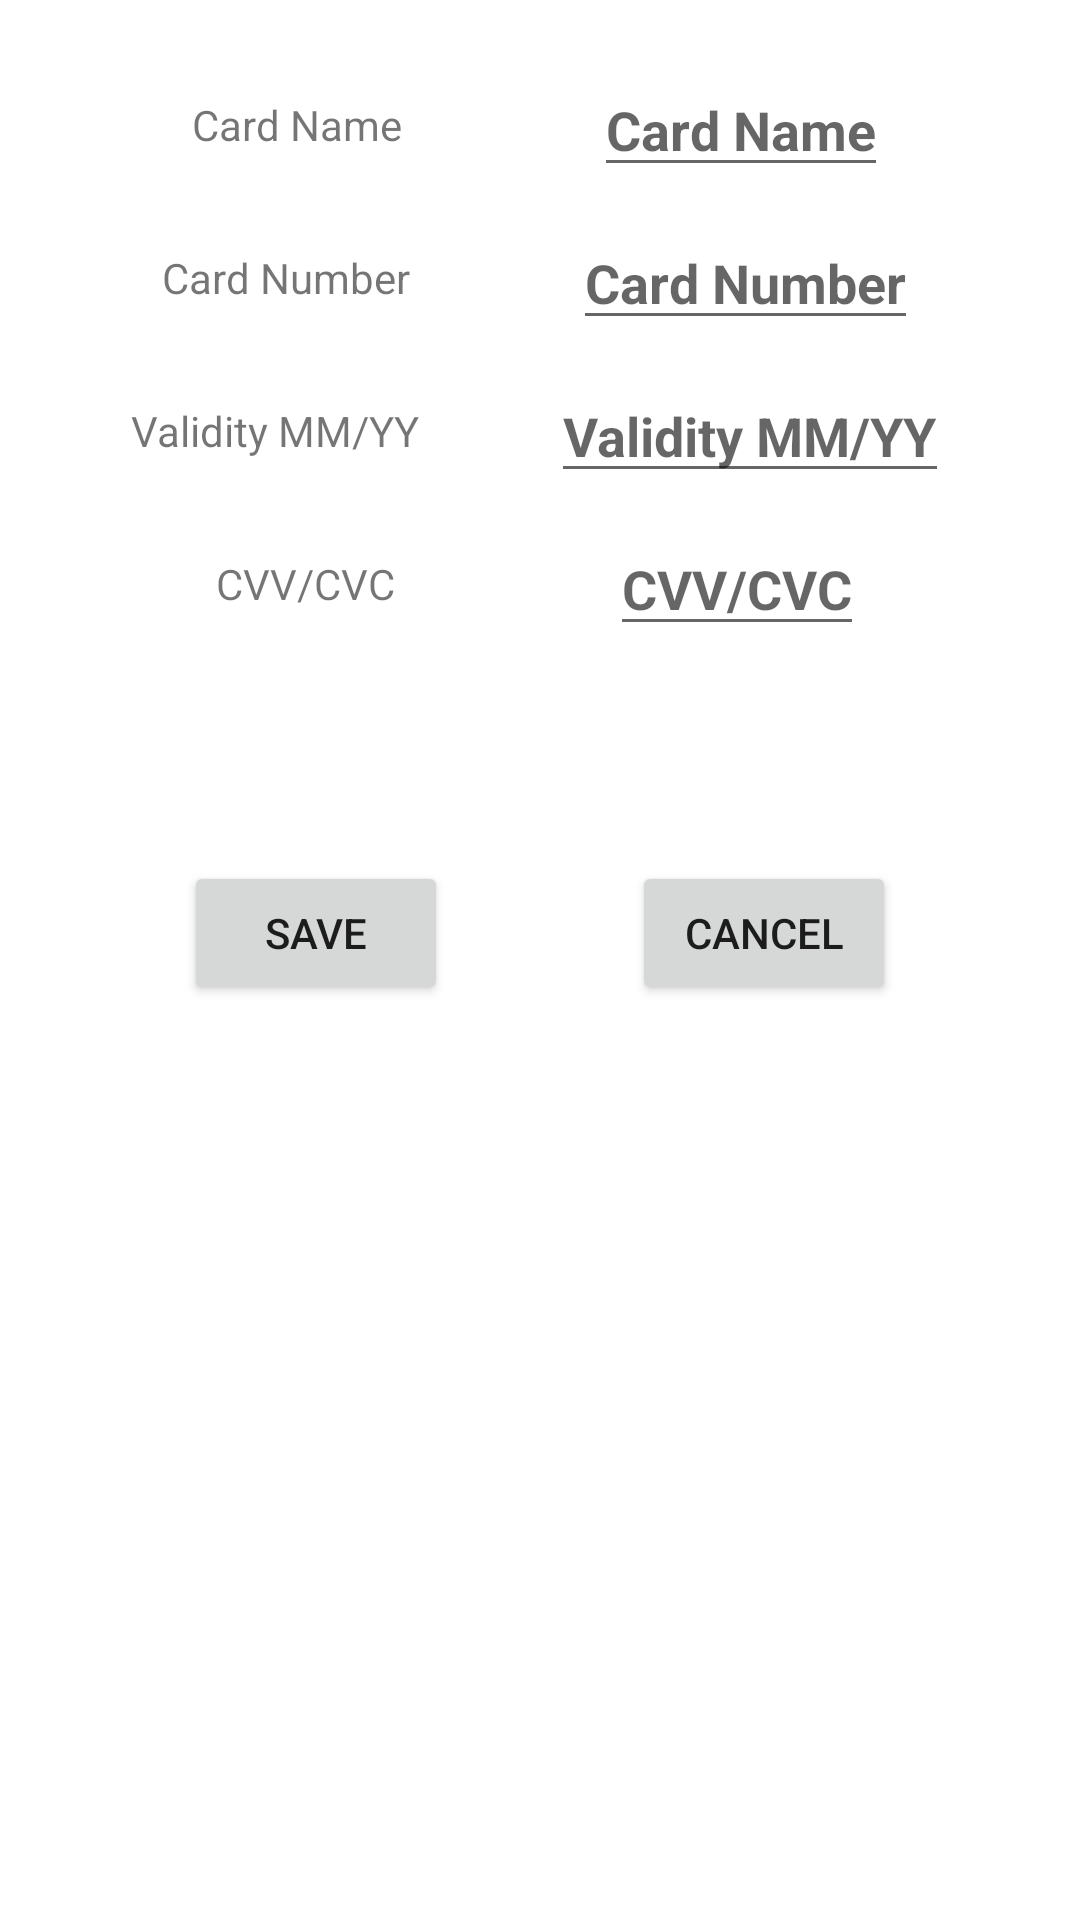

Here is an Android app screen rendered from its layout file. Give the layout XML and the strings, colors and styles it references.
<!-- AndroidManifest.xml: application theme Theme.BamProject -->
<!-- res/layout/activity_edit_card.xml -->
<?xml version="1.0" encoding="utf-8"?>
<androidx.constraintlayout.widget.ConstraintLayout xmlns:android="http://schemas.android.com/apk/res/android"
    xmlns:app="http://schemas.android.com/apk/res-auto"
    xmlns:tools="http://schemas.android.com/tools"
    android:layout_width="match_parent"
    android:layout_height="match_parent"
    tools:context=".EditCardActivity">

    <TextView
        android:id="@+id/card_edit_label_number"
        android:layout_width="wrap_content"
        android:layout_height="wrap_content"
        android:layout_marginTop="32dp"
        android:text="@string/card_number"
        app:layout_constraintEnd_toStartOf="@+id/card_edit_text_number"
        app:layout_constraintHorizontal_bias="0.5"
        app:layout_constraintStart_toStartOf="parent"
        app:layout_constraintTop_toBottomOf="@+id/card_edit_label_name" />

    <TextView
        android:id="@+id/card_edit_label_validity"
        android:layout_width="wrap_content"
        android:layout_height="wrap_content"
        android:layout_marginTop="32dp"
        android:text="@string/card_validity"
        app:layout_constraintEnd_toStartOf="@+id/card_edit_text_validity"
        app:layout_constraintHorizontal_bias="0.5"
        app:layout_constraintStart_toStartOf="parent"
        app:layout_constraintTop_toBottomOf="@+id/card_edit_label_number" />

    <TextView
        android:id="@+id/card_edit_label_cvv"
        android:layout_width="wrap_content"
        android:layout_height="wrap_content"
        android:layout_marginTop="32dp"
        android:text="@string/card_cvv"
        app:layout_constraintEnd_toStartOf="@+id/card_edit_text_cvv"
        app:layout_constraintHorizontal_bias="0.5"
        app:layout_constraintStart_toStartOf="parent"
        app:layout_constraintTop_toBottomOf="@+id/card_edit_label_validity" />

    <EditText
        android:id="@+id/card_edit_text_number"
        android:layout_width="wrap_content"
        android:layout_height="wrap_content"
        android:hint="@string/card_number"
        android:importantForAutofill="no"
        android:inputType="text"
        android:textSize="18sp"
        android:textStyle="bold"
        app:layout_constraintBottom_toBottomOf="@+id/card_edit_label_number"
        app:layout_constraintEnd_toEndOf="parent"
        app:layout_constraintHorizontal_bias="0.5"
        app:layout_constraintStart_toEndOf="@+id/card_edit_label_number"
        app:layout_constraintTop_toTopOf="@+id/card_edit_label_number"
        tools:ignore="TextFields" />

    <EditText
        android:id="@+id/card_edit_text_validity"
        android:layout_width="wrap_content"
        android:layout_height="wrap_content"
        android:hint="@string/card_validity"
        android:importantForAutofill="no"
        android:inputType="text"
        android:textSize="18sp"
        android:textStyle="bold"
        app:layout_constraintBottom_toBottomOf="@+id/card_edit_label_validity"
        app:layout_constraintEnd_toEndOf="parent"
        app:layout_constraintHorizontal_bias="0.5"
        app:layout_constraintStart_toEndOf="@+id/card_edit_label_validity"
        app:layout_constraintTop_toTopOf="@+id/card_edit_label_validity" />

    <EditText
        android:id="@+id/card_edit_text_cvv"
        android:layout_width="wrap_content"
        android:layout_height="wrap_content"
        android:hint="@string/card_cvv"
        android:importantForAutofill="no"
        android:inputType="textVisiblePassword|textPassword"
        android:textSize="18sp"
        android:textStyle="bold"
        app:layout_constraintBottom_toBottomOf="@+id/card_edit_label_cvv"
        app:layout_constraintEnd_toEndOf="parent"
        app:layout_constraintHorizontal_bias="0.5"
        app:layout_constraintStart_toEndOf="@+id/card_edit_label_cvv"
        app:layout_constraintTop_toTopOf="@+id/card_edit_label_cvv" />

    <TextView
        android:id="@+id/card_edit_label_name"
        android:layout_width="wrap_content"
        android:layout_height="wrap_content"
        android:layout_marginTop="32dp"
        android:text="@string/card_name"
        app:layout_constraintEnd_toStartOf="@+id/card_edit_text_name"
        app:layout_constraintHorizontal_bias="0.5"
        app:layout_constraintStart_toStartOf="parent"
        app:layout_constraintTop_toTopOf="parent" />

    <EditText
        android:id="@+id/card_edit_text_name"
        android:layout_width="wrap_content"
        android:layout_height="wrap_content"
        android:hint="@string/card_name"
        android:importantForAutofill="no"
        android:inputType="text"
        android:textSize="18sp"
        android:textStyle="bold"
        app:layout_constraintBottom_toBottomOf="@+id/card_edit_label_name"
        app:layout_constraintEnd_toEndOf="parent"
        app:layout_constraintHorizontal_bias="0.5"
        app:layout_constraintStart_toEndOf="@+id/card_edit_label_name"
        app:layout_constraintTop_toTopOf="@+id/card_edit_label_name" />

    <Button
        android:id="@+id/card_edit_button_show"
        android:layout_width="wrap_content"
        android:layout_height="wrap_content"
        android:layout_marginTop="32dp"
        android:onClick="onSaveHandler"
        android:text="@string/save"
        app:layout_constraintEnd_toStartOf="@+id/card_edit_button_edit"
        app:layout_constraintHorizontal_bias="0.5"
        app:layout_constraintStart_toStartOf="parent"
        app:layout_constraintTop_toBottomOf="@+id/card_edit_error" />

    <Button
        android:id="@+id/card_edit_button_edit"
        android:layout_width="wrap_content"
        android:layout_height="wrap_content"
        android:onClick="onCancelHandler"
        android:text="@string/cancel"
        app:layout_constraintBottom_toBottomOf="@+id/card_edit_button_show"
        app:layout_constraintEnd_toEndOf="parent"
        app:layout_constraintHorizontal_bias="0.5"
        app:layout_constraintStart_toEndOf="@+id/card_edit_button_show"
        app:layout_constraintTop_toTopOf="@+id/card_edit_button_show"
        app:layout_constraintVertical_bias="0.0" />

    <TextView
        android:id="@+id/card_edit_error"
        android:layout_width="58dp"
        android:layout_height="wrap_content"
        android:layout_marginTop="32dp"
        android:textAlignment="center"
        android:textColor="#FF0000"
        app:layout_constraintEnd_toEndOf="parent"
        app:layout_constraintHorizontal_bias="0.5"
        app:layout_constraintStart_toStartOf="parent"
        app:layout_constraintTop_toBottomOf="@+id/card_edit_label_cvv" />


</androidx.constraintlayout.widget.ConstraintLayout>
<!-- resources referenced by this layout -->
<resources>
  <string name="cancel">Cancel</string>
  <string name="card_cvv">CVV/CVC</string>
  <string name="card_name">Card Name</string>
  <string name="card_number">Card Number</string>
  <string name="card_validity">Validity MM/YY</string>
  <string name="save">Save</string>
  <style name="Theme.BamProject" parent="Theme.MaterialComponents.DayNight.DarkActionBar">
          
          <item name="colorPrimary">@color/purple_500</item>
          <item name="colorPrimaryVariant">@color/purple_700</item>
          <item name="colorOnPrimary">@color/white</item>
          
          <item name="colorSecondary">@color/teal_200</item>
          <item name="colorSecondaryVariant">@color/teal_700</item>
          <item name="colorOnSecondary">@color/black</item>
          
          <item name="android:statusBarColor" tools:targetApi="l">?attr/colorPrimaryVariant</item>
          
      </style>
  <!-- not gathered from this repository: default colours our renderer supplied (Android Studio template values) -->
  <color name="purple_500">#FF6200EE</color>
  <color name="purple_700">#FF3700B3</color>
  <color name="teal_200">#FF03DAC5</color>
  <color name="teal_700">#FF018786</color>
  <color name="black">#FF000000</color>
  <color name="white">#FFFFFFFF</color>
</resources>
